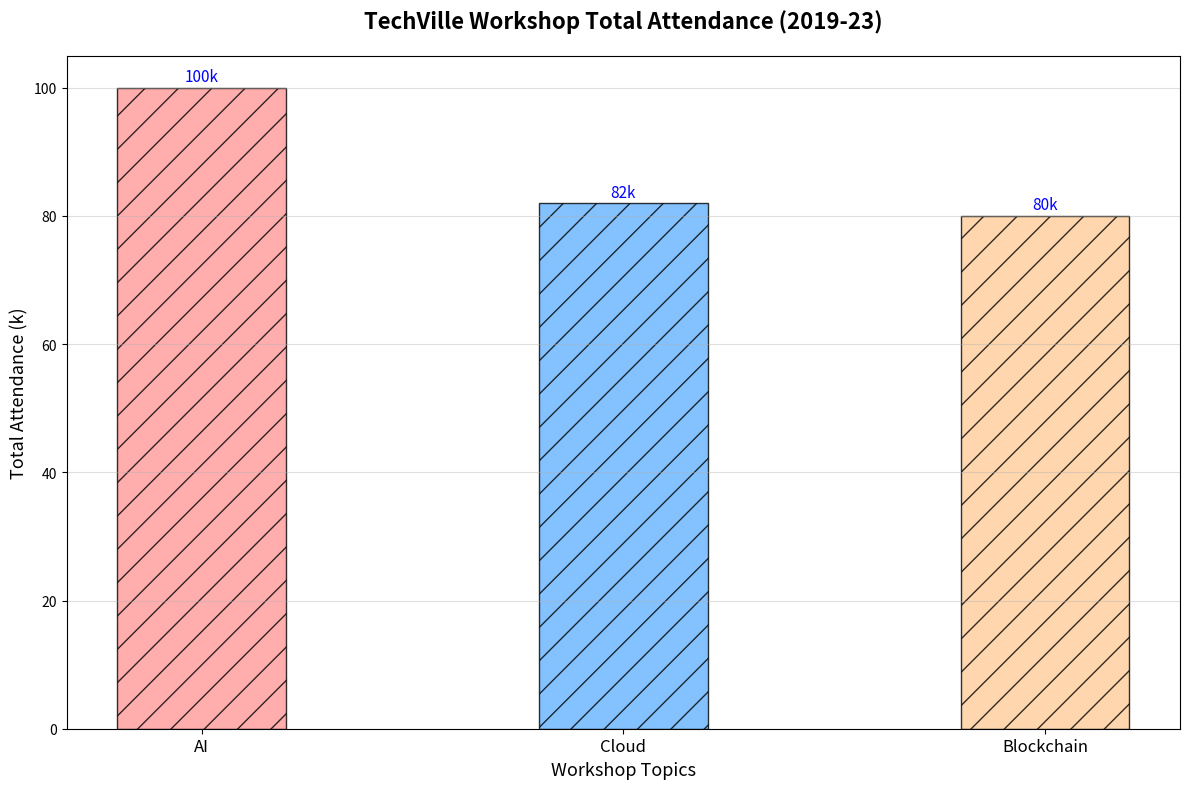

Recreate this plot in Python.
import matplotlib.pyplot as plt
import numpy as np

workshop_topics = ['AI', 'Blockchain', 'Cloud']
attendance_data = np.array([
    [10, 15, 20, 25, 30],  # AI
    [8, 12, 15, 20, 25],   # Blockchain
    [7, 11, 16, 21, 27],   # Cloud
])

total_attendance = attendance_data.sum(axis=1)
sorted_indices = np.argsort(-total_attendance)
sorted_topics = [workshop_topics[i] for i in sorted_indices]
sorted_attendance_data = attendance_data[sorted_indices]

# Altered colors for the sorted topics
colors = ['#ff9999', '#66b3ff', '#ffcc99']

fig, ax = plt.subplots(figsize=(12, 8))
bar_positions = np.arange(len(sorted_topics))
bar_width = 0.4

# Adjust marker types: using hatch patterns
ax.bar(bar_positions, total_attendance[sorted_indices], color=colors, edgecolor='black', hatch='/', alpha=0.8, width=bar_width)

ax.set_title("TechVille Workshop Total Attendance (2019-23)", fontsize=16, fontweight='bold', pad=20)
ax.set_xlabel("Workshop Topics", fontsize=13, fontstyle='italic')
ax.set_ylabel("Total Attendance (k)", fontsize=13, fontstyle='italic')
ax.set_xticks(bar_positions)
ax.set_xticklabels(sorted_topics, fontsize=12)

# Alter text style
for i, attendance in enumerate(total_attendance[sorted_indices]):
    ax.text(i, attendance + 1, f'{attendance}k', ha='center', fontsize=11, color='blue', fontweight='normal')

# Change grid style
ax.yaxis.grid(True, linestyle='-', alpha=0.4)

plt.tight_layout()
plt.show()
